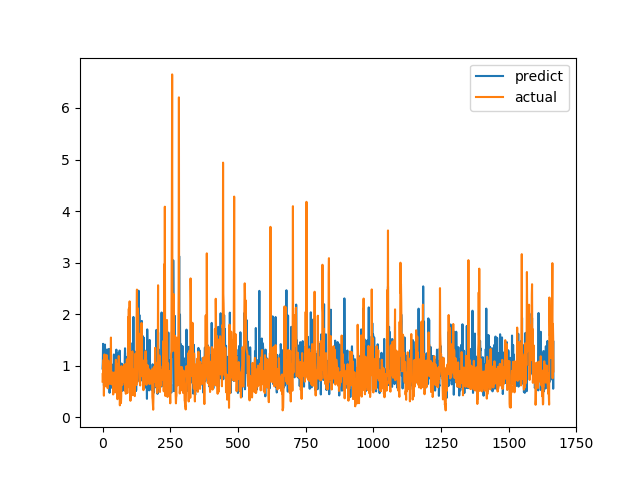

Source data for this figure (header and first rows):
predict, actual
0.9455, 0.6915
1.068, 0.8558
1.424, 0.7094
0.8915, 1.015
0.8189, 1.116
0.6175, 0.4183
0.6528, 1.002
1.124, 1.219
1.198, 1.143
1.41, 0.6528
0.9029, 0.6747
1.07, 0.601
1.008, 0.6695
0.9027, 0.6538
0.877, 0.7814
0.6798, 1.206
0.8437, 0.8469
1.316, 0.8286
0.8121, 0.6482
0.59, 0.5624
0.8016, 0.7183
1.003, 1.1
0.7317, 0.9542
0.772, 0.729
1.326, 0.6694
1.152, 0.8631
0.4737, 0.6465
0.8745, 0.8223
0.8951, 0.9236
1.184, 0.8301
0.7625, 1.067
0.9613, 1.546
0.704, 0.6827
0.5726, 0.6386
0.7585, 0.6464
1.019, 0.6881
0.8609, 0.7274
0.8158, 0.65
1.017, 0.8694
1.004, 0.4409
0.6009, 0.4519
0.7447, 0.7575
1.218, 0.4952
0.5541, 0.6851
0.8004, 0.7244
0.5939, 0.8654
0.78, 0.74
0.8155, 0.8071
0.7576, 0.8204
0.749, 1.114
1.085, 1.109
1.312, 0.4751
0.6787, 1.039
0.5916, 0.9458
0.6595, 0.7878
1.148, 0.3505
0.9664, 0.9368
1.234, 0.9868
0.7422, 0.647
0.9466, 1.03
... 1,606 more rows
